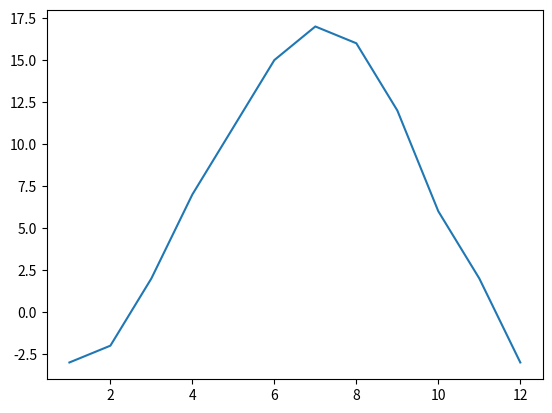

Reproduce this figure in Python.
# -*- coding: utf-8 -*-
"""
Created on Tue Oct 29 19:43:42 2024

[redacted]
"""

import numpy as np

x = 2.0
y = np.sqrt(x)

print('x =', x)
print('y =', y)


#####


import numpy as np
import matplotlib.pyplot as plt

mnd = np.array([1, 2, 3, 4, 5, 6, 7, 8, 9, 10, 11, 12])  # [mnd nr]
temp = np.array([-3, -2, 2, 7, 11, 15, 17, 16, 12, 6, 2, -3])  # [C]

plt.plot(mnd, temp)
plt.show()